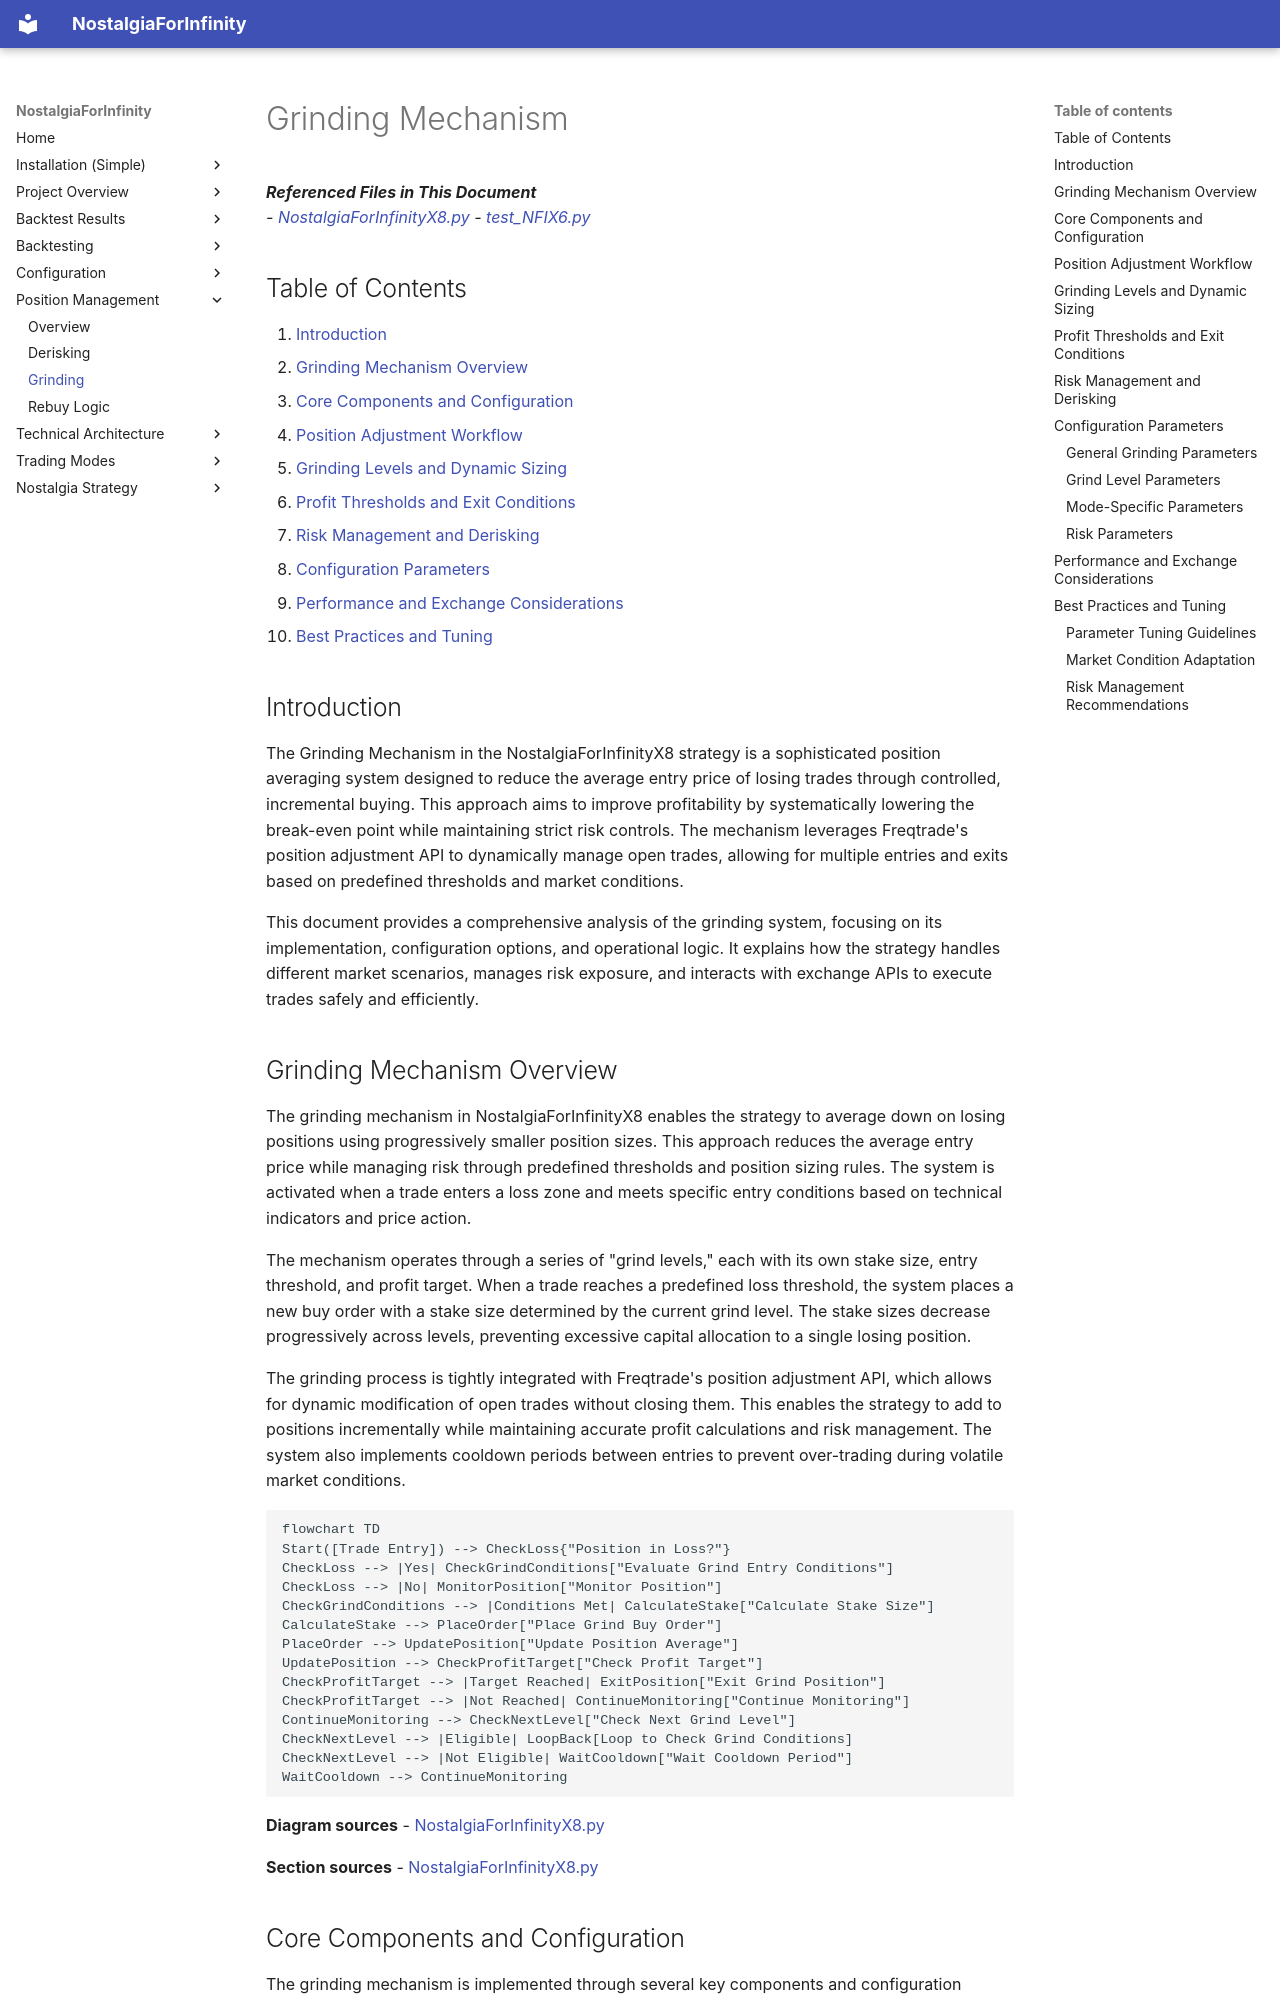

repository: iterativv/NostalgiaForInfinity · page: position-management/grinding-mechanism/index.html · generator: mkdocs

# Grinding Mechanism

<cite>
**Referenced Files in This Document**   
- [NostalgiaForInfinityX8.py](file://NostalgiaForInfinityX8.py#L1-L65286)
- [test_NFIX6.py](file://tests/unit/test_NFIX6.py#L59-L125)
</cite>

## Table of Contents
1. [Introduction](#introduction)
2. [Grinding Mechanism Overview](#grinding-mechanism-overview)
3. [Core Components and Configuration](#core-components-and-configuration)
4. [Position Adjustment Workflow](#position-adjustment-workflow)
5. [Grinding Levels and Dynamic Sizing](#grinding-levels-and-dynamic-sizing)
6. [Profit Thresholds and Exit Conditions](#profit-thresholds-and-exit-conditions)
7. [Risk Management and Derisking](#risk-management-and-derisking)
8. [Configuration Parameters](#configuration-parameters)
9. [Performance and Exchange Considerations](#performance-and-exchange-considerations)
10. [Best Practices and Tuning](#best-practices-and-tuning)

## Introduction
The Grinding Mechanism in the NostalgiaForInfinityX8 strategy is a sophisticated position averaging system designed to reduce the average entry price of losing trades through controlled, incremental buying. This approach aims to improve profitability by systematically lowering the break-even point while maintaining strict risk controls. The mechanism leverages Freqtrade's position adjustment API to dynamically manage open trades, allowing for multiple entries and exits based on predefined thresholds and market conditions.

This document provides a comprehensive analysis of the grinding system, focusing on its implementation, configuration options, and operational logic. It explains how the strategy handles different market scenarios, manages risk exposure, and interacts with exchange APIs to execute trades safely and efficiently.

## Grinding Mechanism Overview
The grinding mechanism in NostalgiaForInfinityX8 enables the strategy to average down on losing positions using progressively smaller position sizes. This approach reduces the average entry price while managing risk through predefined thresholds and position sizing rules. The system is activated when a trade enters a loss zone and meets specific entry conditions based on technical indicators and price action.

The mechanism operates through a series of "grind levels," each with its own stake size, entry threshold, and profit target. When a trade reaches a predefined loss threshold, the system places a new buy order with a stake size determined by the current grind level. The stake sizes decrease progressively across levels, preventing excessive capital allocation to a single losing position.

The grinding process is tightly integrated with Freqtrade's position adjustment API, which allows for dynamic modification of open trades without closing them. This enables the strategy to add to positions incrementally while maintaining accurate profit calculations and risk management. The system also implements cooldown periods between entries to prevent over-trading during volatile market conditions.

```mermaid
flowchart TD
Start([Trade Entry]) --> CheckLoss{"Position in Loss?"}
CheckLoss --> |Yes| CheckGrindConditions["Evaluate Grind Entry Conditions"]
CheckLoss --> |No| MonitorPosition["Monitor Position"]
CheckGrindConditions --> |Conditions Met| CalculateStake["Calculate Stake Size"]
CalculateStake --> PlaceOrder["Place Grind Buy Order"]
PlaceOrder --> UpdatePosition["Update Position Average"]
UpdatePosition --> CheckProfitTarget["Check Profit Target"]
CheckProfitTarget --> |Target Reached| ExitPosition["Exit Grind Position"]
CheckProfitTarget --> |Not Reached| ContinueMonitoring["Continue Monitoring"]
ContinueMonitoring --> CheckNextLevel["Check Next Grind Level"]
CheckNextLevel --> |Eligible| LoopBack[Loop to Check Grind Conditions]
CheckNextLevel --> |Not Eligible| WaitCooldown["Wait Cooldown Period"]
WaitCooldown --> ContinueMonitoring
```

**Diagram sources**
- [NostalgiaForInfinityX8.py](file://NostalgiaForInfinityX8.py#L34686-L39203)

**Section sources**
- [NostalgiaForInfinityX8.py](file://NostalgiaForInfinityX8.py#L34686-L39203)
